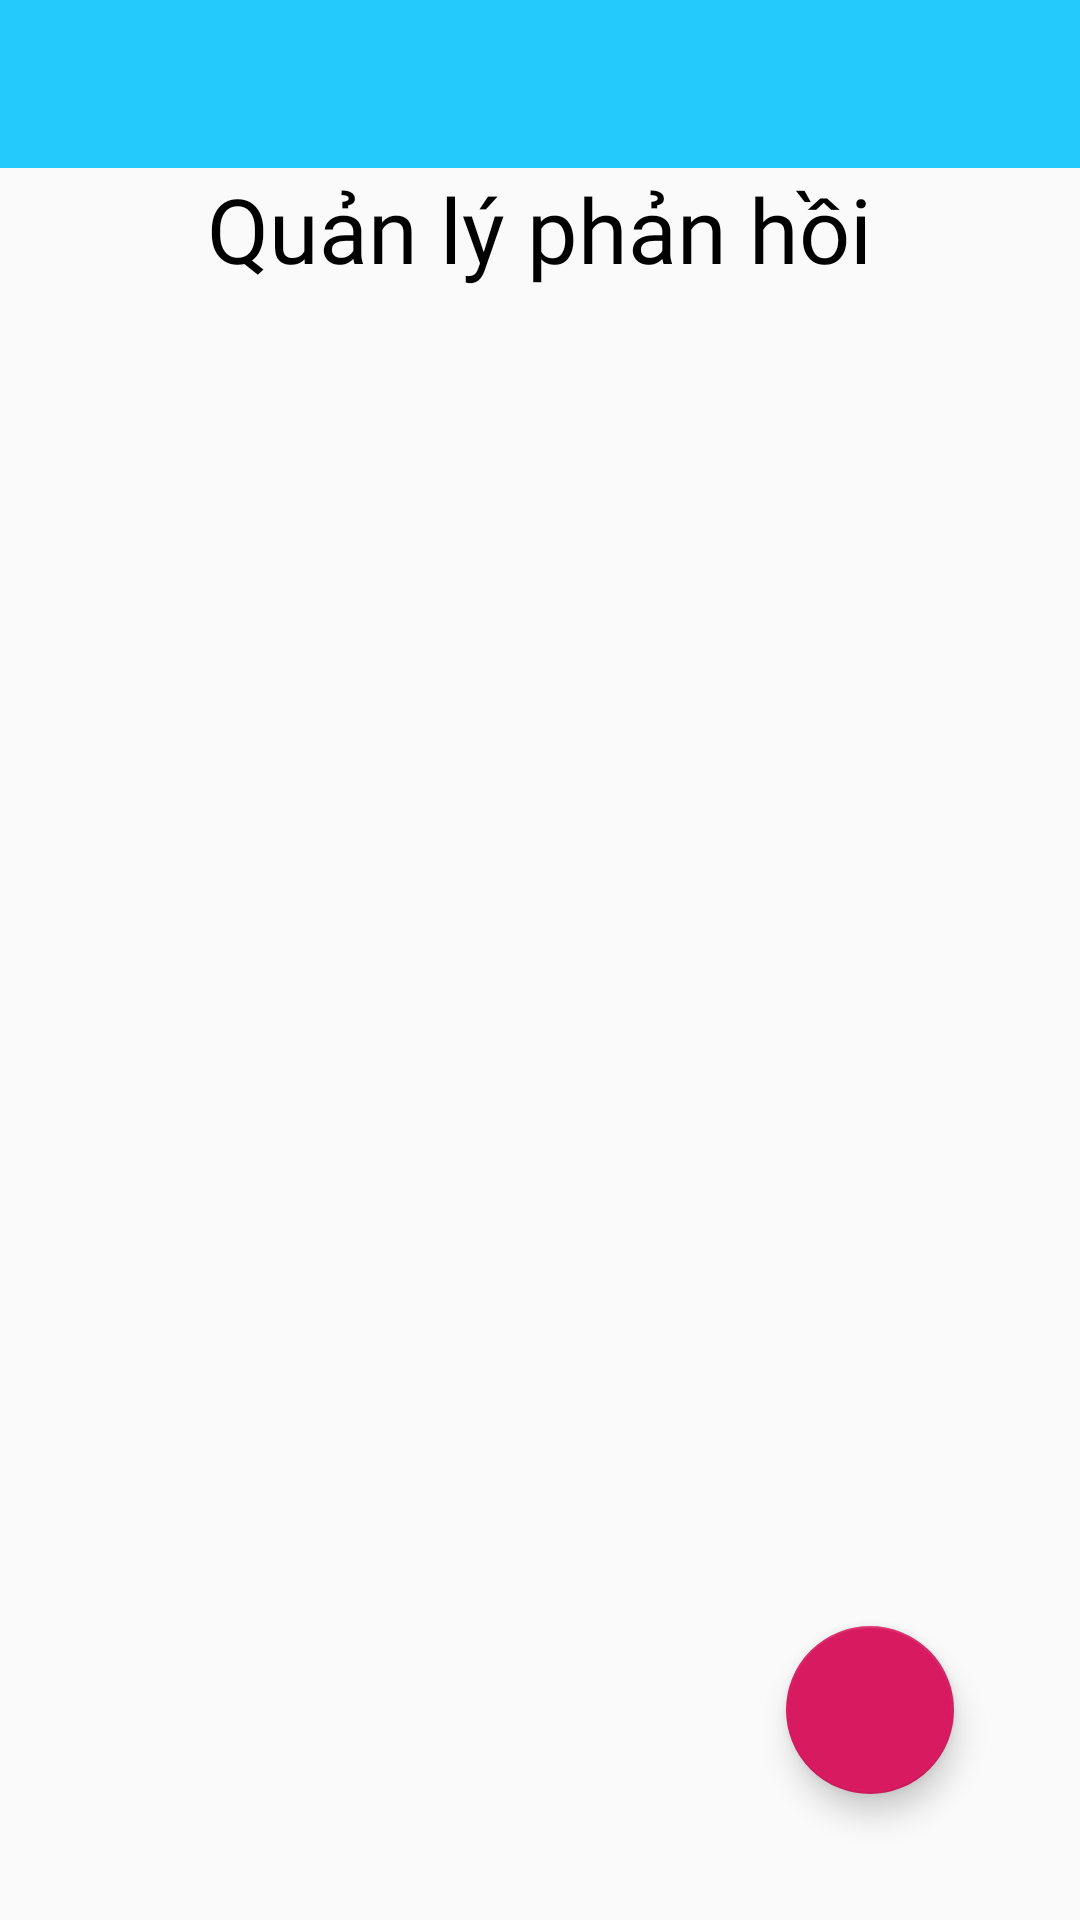

Reconstruct the res/layout file that produces this screen, plus the resources it refers to.
<!-- AndroidManifest.xml: application theme AppTheme -->
<!-- res/layout/activity_manager_feed_back.xml -->
<?xml version="1.0" encoding="utf-8"?>
<RelativeLayout xmlns:android="http://schemas.android.com/apk/res/android"
    xmlns:app="http://schemas.android.com/apk/res-auto"
    xmlns:tools="http://schemas.android.com/tools"
    android:layout_width="match_parent"
    android:layout_height="match_parent"
    tools:context=".ManagerFeedBackActivity">

    <Toolbar
        android:id="@+id/toolbar_transaction_history"
       style="@style/toolbar_manager_feed_back"
        />

    <TextView
        android:id="@+id/text_title"
        style="@style/tv_manager_feed_back"/>
    <androidx.recyclerview.widget.RecyclerView
        android:id="@+id/recyclerview_manager_phone"
        style="@style/Rcv_manager_feed_back"
        />

    <com.google.android.material.floatingactionbutton.FloatingActionButton
        android:id="@+id/floating"
        style="@style/floating_manager_feed_back"
        />



</RelativeLayout>
<!-- resources referenced by this layout -->
<resources>
  <style name="Rcv_manager_feed_back">
          <item name="android:layout_width">match_parent</item>
          <item name="android:layout_height">match_parent</item>
          <item name="android:layout_below">@+id/text_title</item>
      </style>
  <style name="floating_manager_feed_back">
          <item name="android:layout_width">wrap_content</item>
          <item name="android:layout_height">wrap_content</item>
          <item name="android:src">@drawable/ic_baseline_add_24</item>
          <item name="android:layout_alignParentEnd">true</item>
          <item name="android:layout_alignParentBottom">true</item>
          <item name="android:layout_marginEnd">42dp</item>
          <item name="android:layout_marginBottom">42dp</item>
      </style>
  
      //activity_manager_phone
  <style name="toolbar_manager_feed_back">
          <item name="android:layout_width">match_parent</item>
          <item name="android:layout_height">wrap_content</item>
          <item name="android:layout_alignParentTop">true</item>
          <item name="android:background">@color/colorBlue</item>
      </style>
  <style name="tv_manager_feed_back">
          <item name="android:layout_width">wrap_content</item>
          <item name="android:layout_height">wrap_content</item>
          <item name="android:layout_below">@id/toolbar_transaction_history</item>
          <item name="android:layout_centerHorizontal">true</item>
          <item name="android:fontFamily">@font/dosis_bold</item>
          <item name="android:text">Quản lý phản hồi</item>
          <item name="android:textColor">@color/colorBlack</item>
          <item name="android:textSize">30sp</item>
      </style>
  <style name="AppTheme" parent="Theme.AppCompat.Light.NoActionBar">
          
          <item name="colorPrimary">@color/colorPrimary</item>
          <item name="colorPrimaryDark">@color/colorPrimaryDark</item>
          <item name="colorAccent">@color/colorAccent</item>
      </style>
  <color name="colorBlue">#24CAFC</color>
  <color name="colorBlack">#000000</color>
  <color name="colorPrimary">#092BD6</color>
  <color name="colorPrimaryDark">#0620A3</color>
  <color name="colorAccent">#D81B60</color>
</resources>
